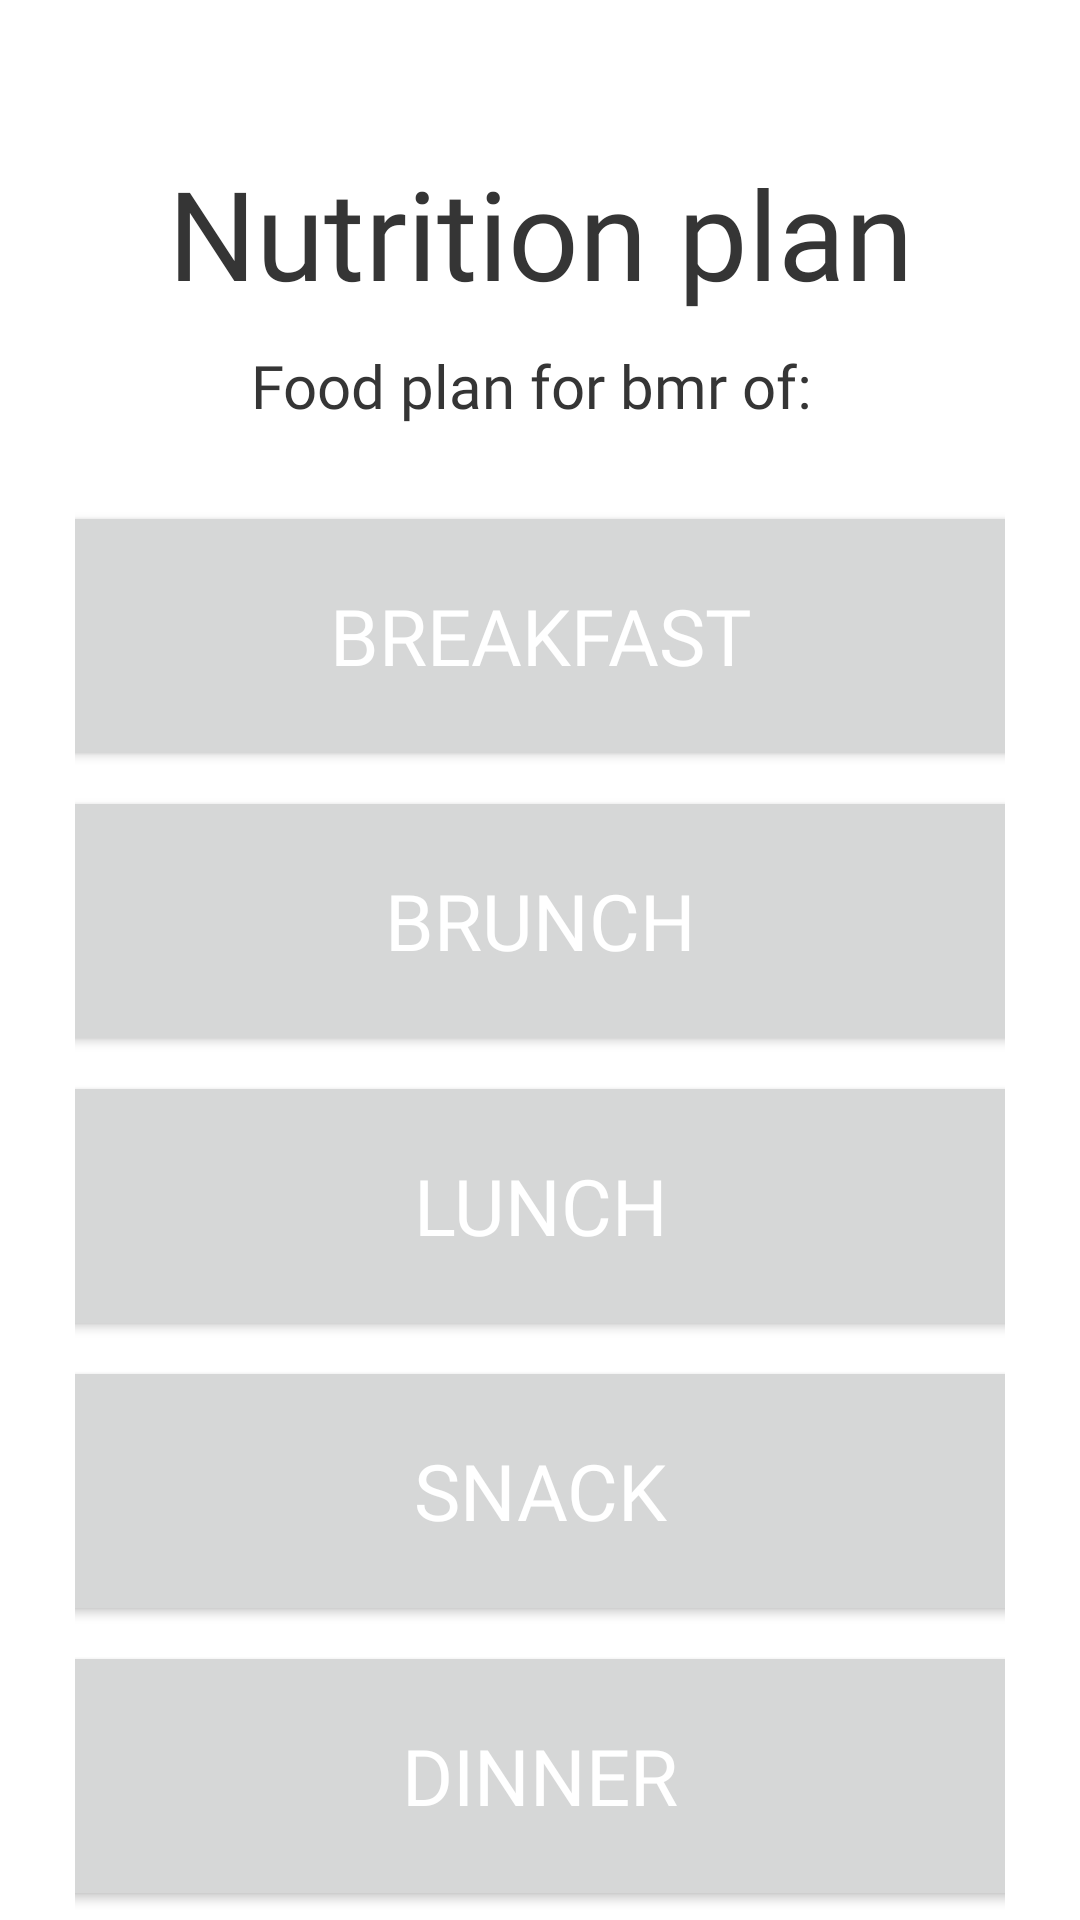

This screen was rendered from an Android layout file. Write that file and the resources it references.
<!-- AndroidManifest.xml: application theme Theme.FitBoost2 -->
<!-- res/layout/fragment_diet.xml -->
<?xml version="1.0" encoding="utf-8"?>
<FrameLayout xmlns:android="http://schemas.android.com/apk/res/android"
    xmlns:app="http://schemas.android.com/apk/res-auto"
    xmlns:tools="http://schemas.android.com/tools"
    android:layout_width="match_parent"
    android:layout_height="match_parent"
    android:paddingLeft="25dp"
    android:paddingRight="25dp">


    <LinearLayout
        android:layout_width="match_parent"
        android:layout_height="wrap_content"
        android:gravity="center"
        android:orientation="vertical">

        <TextView
            style="@style/textcolorGrayToWhite"
            android:layout_width="match_parent"
            android:layout_height="match_parent"
            android:layout_marginTop="50dp"
            android:fontFamily="@font/barlow_semi_condensed_black"
            android:text="Nutrition plan"
            android:textAlignment="center"
            android:textSize="20pt" />

        <LinearLayout
            android:layout_width="match_parent"
            android:layout_height="wrap_content"
            android:layout_marginBottom="15dp"
            android:gravity="center"
            android:orientation="horizontal">

            <TextView
                android:id="@+id/bmr"
                style="@style/textcolorGrayToWhite"
                android:layout_width="wrap_content"
                android:layout_height="wrap_content"
                android:fontFamily="@font/barlow_semi_condensed_black"
                android:padding="10dp"
                android:text="Food plan for bmr of: "
                android:textSize="20sp" />

            <TextView
                android:id="@+id/bmrTextView"
                style="@style/textcolorGrayToWhite"
                android:layout_width="wrap_content"
                android:layout_height="wrap_content"
                android:fontFamily="@font/barlow_semi_condensed_black"
                android:text=""
                android:textSize="20sp"
                android:textStyle="bold" />


        </LinearLayout>

        <LinearLayout
            android:layout_width="match_parent"
            android:layout_height="wrap_content"
            android:gravity="center"
            android:orientation="vertical">

            <Button
                android:id="@+id/bntBreakfast"
                style="@style/buttontextcolor"
                android:layout_width="350dp"
                android:layout_height="90dp"
                android:layout_marginBottom="5dp"
                android:fontFamily="@font/barlow_semi_condensed_black"
                android:text="Breakfast"
                android:textSize="26sp"
                app:cornerRadius="10dp" />

            <Button
                android:id="@+id/bntBrunch"
                style="@style/buttontextcolor"
                android:layout_width="350dp"
                android:layout_height="90dp"
                android:layout_marginBottom="5dp"
                android:fontFamily="@font/barlow_semi_condensed_black"
                android:text="Brunch"
                android:textSize="26sp"
                app:cornerRadius="10dp" />


            <Button
                android:id="@+id/bntLunch"
                style="@style/buttontextcolor"
                android:layout_width="350dp"
                android:layout_height="90dp"
                android:layout_marginBottom="5dp"
                android:fontFamily="@font/barlow_semi_condensed_black"
                android:text="Lunch"
                android:textSize="26sp"
                app:cornerRadius="10dp" />

            <Button
                android:id="@+id/bntAfternoon_Snack"
                style="@style/buttontextcolor"
                android:layout_width="350dp"
                android:layout_height="90dp"
                android:layout_marginBottom="5dp"
                android:fontFamily="@font/barlow_semi_condensed_black"
                android:text="Snack"
                android:textSize="26sp"
                app:cornerRadius="10dp" />

            <Button
                android:id="@+id/bntDinner"
                style="@style/buttontextcolor"
                android:layout_width="350dp"
                android:layout_height="90dp"
                android:fontFamily="@font/barlow_semi_condensed_black"
                android:text="Dinner"
                android:textSize="26sp"
                app:cornerRadius="10dp" />

        </LinearLayout>


    </LinearLayout>


</FrameLayout>
<!-- resources referenced by this layout -->
<resources>
  <style name="buttontextcolor">
          <item name="android:textColor">@color/white</item>
      </style>
  <style name="textcolorGrayToWhite">
          <item name="android:textColor">@color/Szarawy_ciemny</item>
          <item name="android:buttonTint">@color/Szarawy_ciemny</item>
          <item name="android:textColorHint">@color/Szarawy_ciemny</item>
          <item name="android:textColorLink">@color/Szarawy_ciemny</item>
      </style>
  <style name="Theme.FitBoost2" parent="Theme.MaterialComponents.DayNight.NoActionBar">
          
          <item name="colorPrimary">#FF353535</item>
          <item name="colorPrimaryVariant">#8ED17F</item>
          <item name="colorOnPrimary">@color/white</item>
          
          <item name="colorSecondary">#7D97CC</item>
          <item name="colorSecondaryVariant">#EDC192</item>
          <item name="colorOnSecondary">@color/black</item>
          
          <item name="android:statusBarColor">?attr/colorPrimaryVariant</item>
          
      </style>
  <color name="white">#FFFFFFFF</color>
  <color name="Szarawy_ciemny">#FF353535</color>
  <color name="black">#FF000000</color>
</resources>
